Run: headless pygame with SDL's dummy video driver; simulated clock (each Clock.tick advances the game by its frame time, no real sleeping); random seed 0; keys injected as events and as key.get_pressed() state; mouse plan: one left click at the window centre at the start of phase 2, then a move to the lower-right quarter at the start of phase 3.
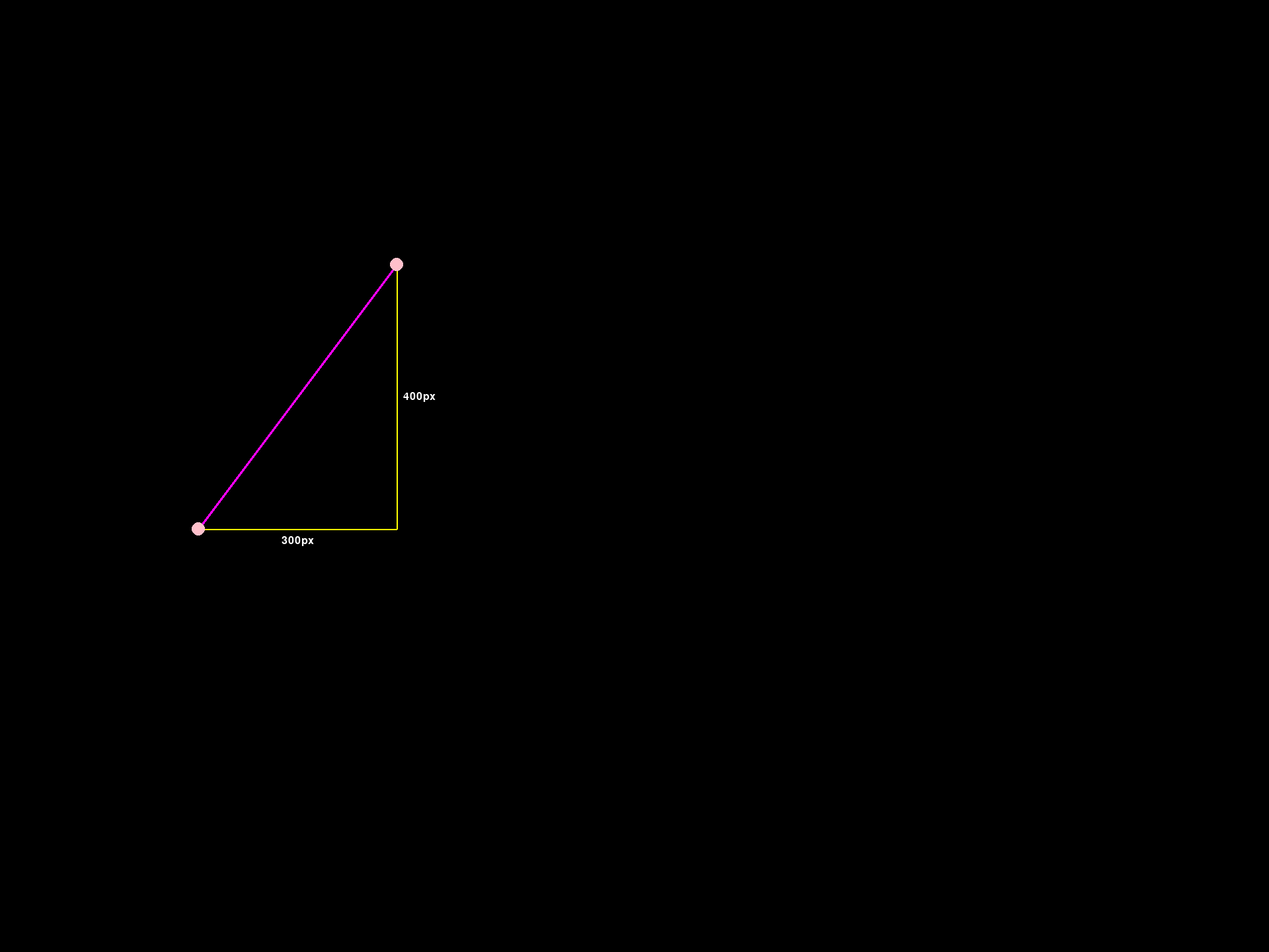
Frame 1 of 4 · flips 1–60 · no input
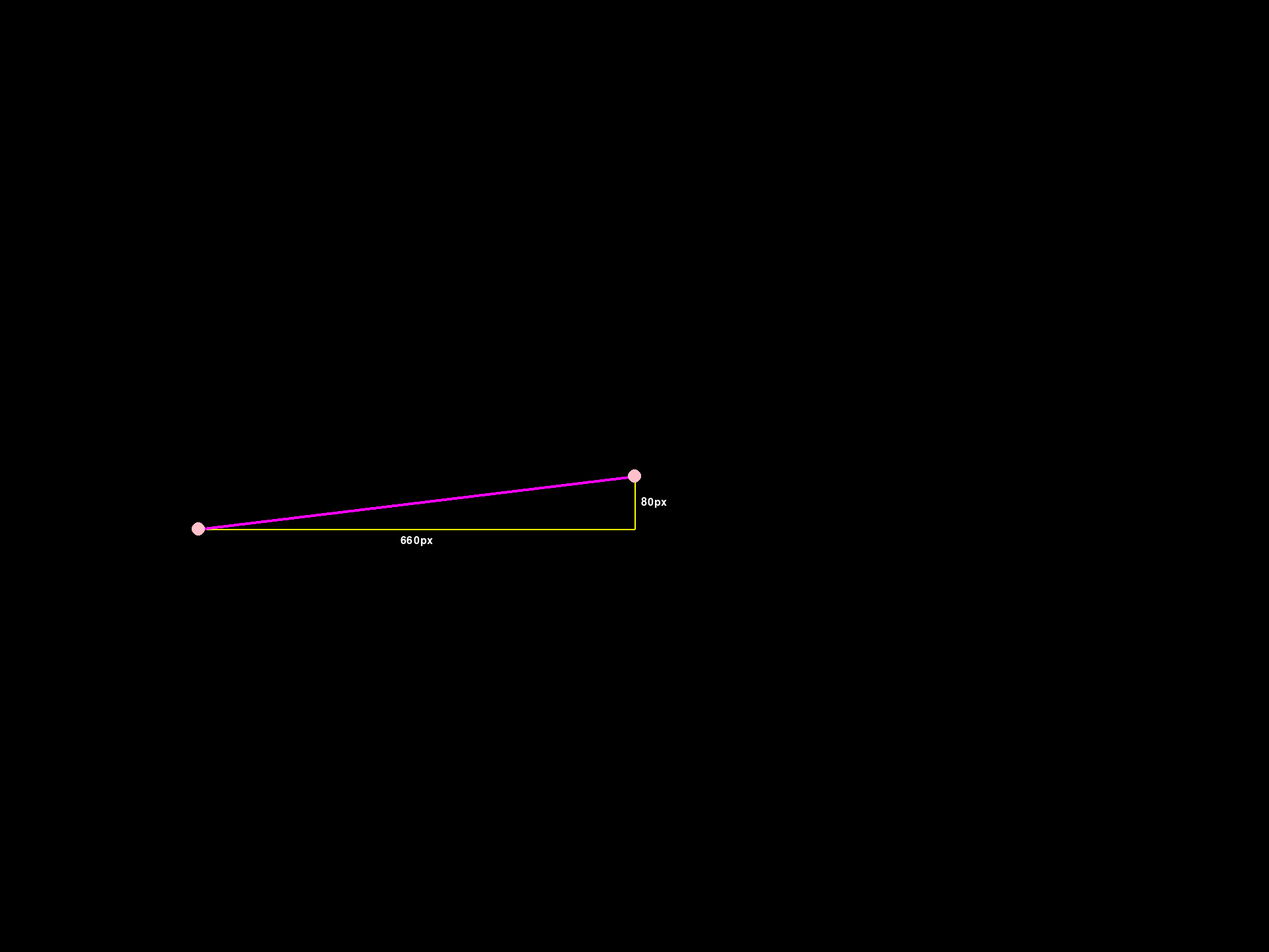
Frame 2 of 4 · flips 61–180 · clicked the window centre · tapped SPACE, RETURN · held RIGHT (→), D
Frame 3 of 4 · flips 181–300 · moved the mouse to the lower-right quarter · held DOWN (↓), S · screen unchanged from frame 2, image omitted
Frame 4 of 4 · flips 301–420 · held LEFT (←), A, UP (↑), W · screen unchanged from frame 3, image omitted

The pygame program that drew these frames:

import pygame
import math

# --- Constants (Adjust as needed) ---
SCREEN_WIDTH = 1920
SCREEN_HEIGHT = 1440
TRIANGLE_COLOR = pygame.Color('yellow')     # Color for the triangle legs
TEXT_COLOR = pygame.Color('white')        # Color for the length labels
HYPOTENUSE_COLOR = pygame.Color('magenta')  # Bright purple/magenta for hypotenuse
LINE_WIDTH = 2                            # Thickness of the triangle legs
HYPOTENUSE_LINE_WIDTH = 4                 # Thickness for the hypotenuse
FONT_SIZE = 24                            # Font size for labels
TEXT_PADDING = 10                         # Pixels to offset text from lines

# --- Font Object Placeholder ---
# Defined later, after pygame.init()


def draw_right_triangle_with_labels(
    screen: pygame.Surface,
    font: pygame.font.Font,
    x_start: int,
    y_start: int,
    x_target: int,
    y_target: int
) -> None:
    """
    Draws a right-angled triangle on the Pygame screen connecting
    start and target points with legs parallel to the X and Y axes,
    and the hypotenuse connecting start and target directly.
    Also displays the lengths of the legs.

    Args:
        screen: The pygame.Surface object to draw onto.
        font: The pygame.font.Font object to use for rendering text.
        x_start: The x-coordinate of the starting point.
        y_start: The y-coordinate of the starting point.
        x_target: The x-coordinate of the target point.
        y_target: The y-coordinate of the target point.
    """
    # --- 1. Calculate Geometry ---
    corner_x = x_target
    corner_y = y_start
    delta_x = abs(x_target - x_start)
    delta_y = abs(y_target - y_start)

    # --- 2. Draw the Triangle Components ---
    # Horizontal leg: from start to corner
    pygame.draw.line(screen, TRIANGLE_COLOR,
                     (x_start, y_start), (corner_x, corner_y), LINE_WIDTH)

    # Vertical leg: from corner to target
    pygame.draw.line(screen, TRIANGLE_COLOR,
                     (corner_x, corner_y), (x_target, y_target), LINE_WIDTH)

    # Hypotenuse: from start to target  <--- ADDED
    pygame.draw.line(screen, HYPOTENUSE_COLOR,
                     (x_start, y_start), (x_target, y_target), HYPOTENUSE_LINE_WIDTH)


    # --- 3. Prepare and Render Text Labels (Using the passed font) ---
    text_horiz_str = f"{delta_x}px"
    text_horiz_surf = font.render(text_horiz_str, True, TEXT_COLOR)
    text_horiz_rect = text_horiz_surf.get_rect()

    text_vert_str = f"{delta_y}px"
    text_vert_surf = font.render(text_vert_str, True, TEXT_COLOR)
    text_vert_rect = text_vert_surf.get_rect()

    # --- 4. Position and Blit Text Labels ---
    # (Positioning logic remains the same)
    text_horiz_rect.centerx = (x_start + corner_x) // 2
    text_horiz_rect.top = corner_y + TEXT_PADDING

    text_vert_rect.centery = (corner_y + y_target) // 2
    text_vert_rect.left = corner_x + TEXT_PADDING

    corner_point = pygame.Vector2(corner_x, corner_y)
    # Basic check to nudge text away from corner if too close
    if pygame.Rect(text_horiz_rect).collidepoint(corner_point):
         text_horiz_rect.left += TEXT_PADDING if x_target > x_start else -TEXT_PADDING
    if pygame.Rect(text_vert_rect).collidepoint(corner_point):
         text_vert_rect.top += TEXT_PADDING if y_target > y_start else -TEXT_PADDING

    screen.blit(text_horiz_surf, text_horiz_rect)
    screen.blit(text_vert_surf, text_vert_rect)

# --- Example Usage (Standalone Test) ---
if __name__ == '__main__':
    pygame.init() # Initialize ALL Pygame modules FIRST

    # --- Create Font Object AFTER pygame.init() ---
    game_font = None
    try:
        print("Attempting to load system font 'dejavusansmono'...")
        game_font = pygame.font.SysFont('dejavusansmono', FONT_SIZE)
        print("System font loaded successfully.")
    except pygame.error as e:
        print(f"Warning: Could not load system font ('dejavusansmono'): {e}")
        try:
             print("Attempting to load system font 'monospace'...")
             game_font = pygame.font.SysFont('monospace', FONT_SIZE)
             print("System font 'monospace' loaded successfully.")
        except pygame.error as e2:
            print(f"Warning: Could not load system font ('monospace'): {e2}")
            try:
                print("Attempting to load Pygame default font...")
                game_font = pygame.font.Font(None, FONT_SIZE)
                print("Pygame default font loaded successfully.")
            except pygame.error as e3:
                print(f"CRITICAL: Failed to initialize ANY font: {e3}")
                pygame.quit()
                exit()
            except Exception as e_general:
                print(f"CRITICAL: An unexpected error occurred during font loading: {e_general}")
                pygame.quit()
                exit()


    screen = pygame.display.set_mode((SCREEN_WIDTH, SCREEN_HEIGHT))
    pygame.display.set_caption("Pygame Right Triangle Drawer")

    start_pos = (300, 800)
    target_pos = (600, 400) # Initial target

    running = True
    clock = pygame.time.Clock()

    while running:
        for event in pygame.event.get():
            if event.type == pygame.QUIT:
                running = False
            if event.type == pygame.MOUSEBUTTONDOWN:
                 # On click, set the target to the mouse position
                 target_pos = event.pos
                 print(f"New Target: {target_pos}")


        # --- Drawing ---
        screen.fill(pygame.Color('black')) # Clear screen each frame

        # Draw the triangle (legs + hypotenuse) and labels using the function
        draw_right_triangle_with_labels(screen, game_font,
                                        start_pos[0], start_pos[1],
                                        target_pos[0], target_pos[1])

        # Optionally draw the start/target points for reference
        pygame.draw.circle(screen, pygame.Color('pink'), start_pos, 10)
        pygame.draw.circle(screen, pygame.Color('pink'), target_pos, 10)


        # --- Update Display ---
        pygame.display.flip() # Or pygame.display.update()

        clock.tick(60) # Limit frame rate

    pygame.quit()
